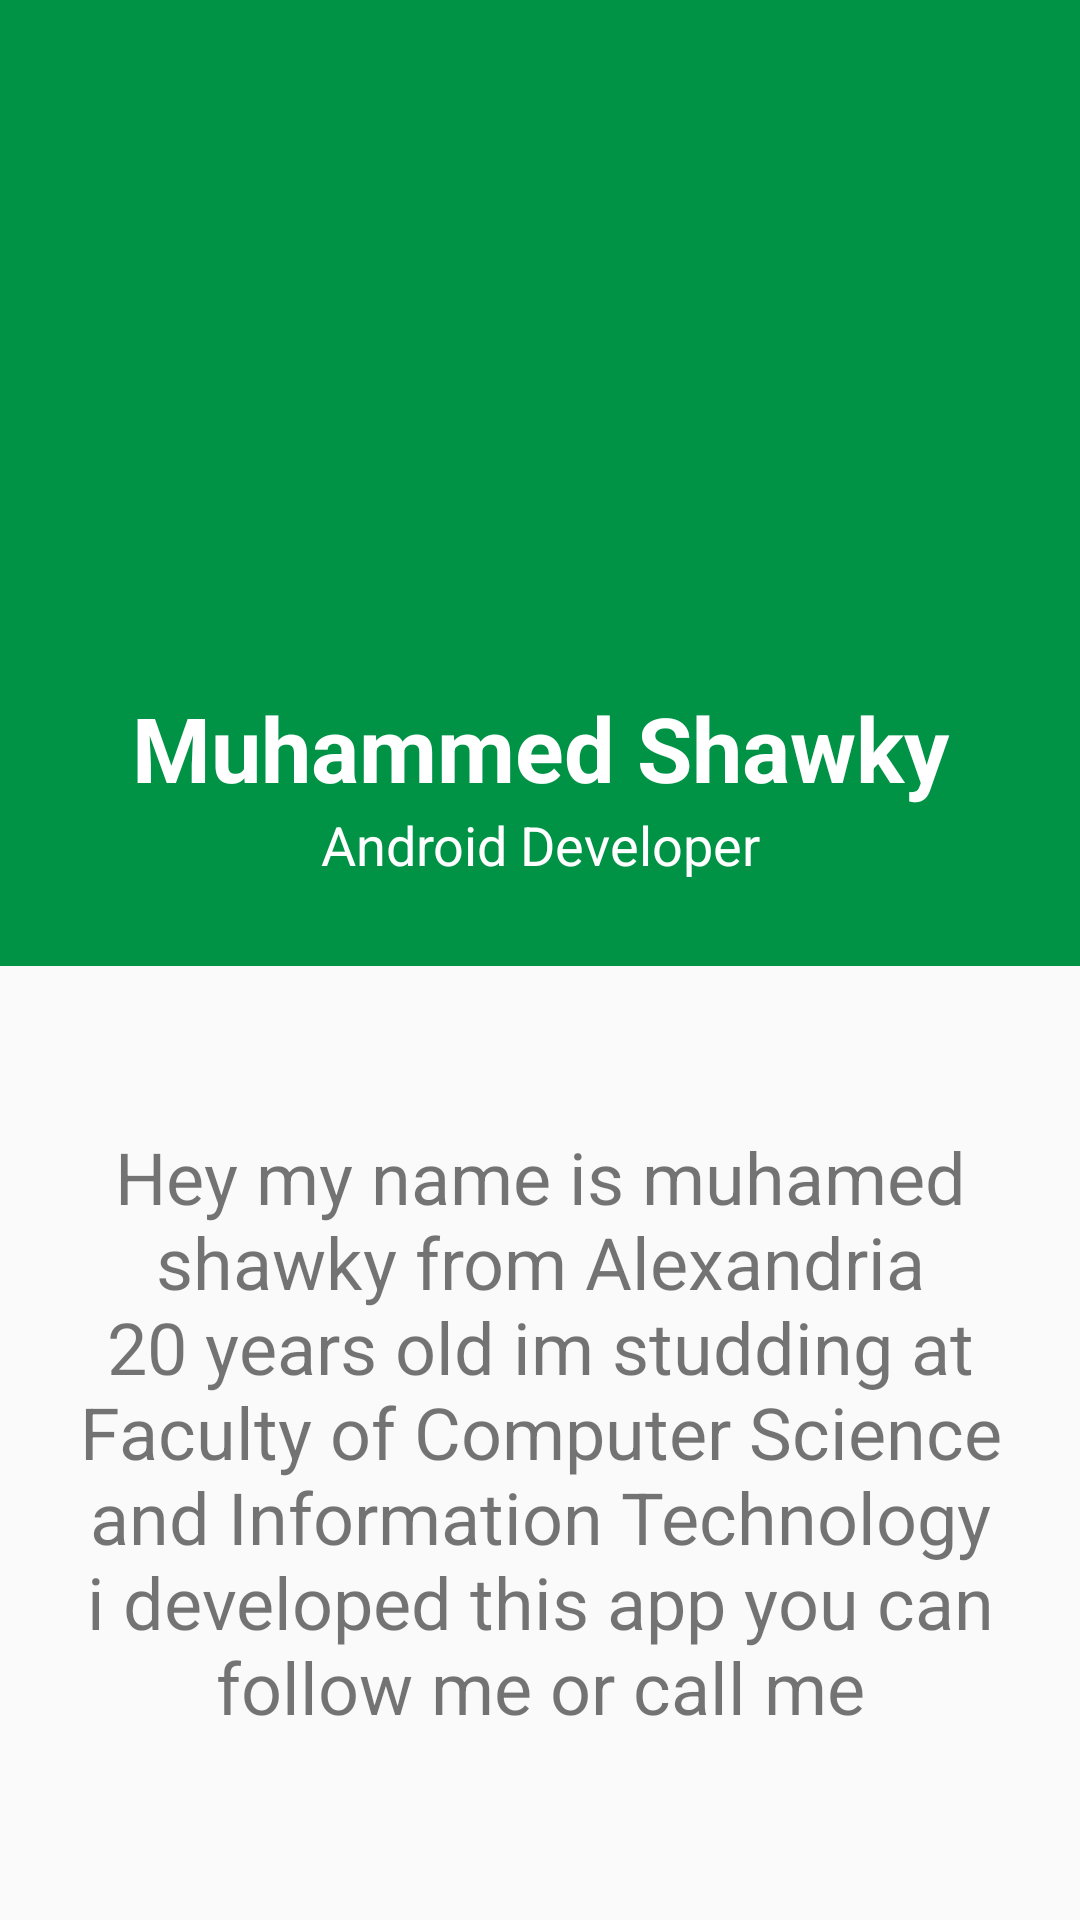

Produce the Android XML layout that renders to this screen, including the resource entries it uses.
<!-- AndroidManifest.xml: application theme AppTheme -->
<!-- res/layout/activity_myprofile.xml -->
<?xml version="1.0" encoding="utf-8"?>
<android.support.constraint.ConstraintLayout xmlns:android="http://schemas.android.com/apk/res/android"
    xmlns:app="http://schemas.android.com/apk/res-auto"
    xmlns:tools="http://schemas.android.com/tools"
    android:layout_width="match_parent"
    android:layout_height="match_parent"
    tools:context=".myprofile">

    <LinearLayout
        android:layout_width="match_parent"
        android:layout_height="match_parent"
        android:orientation="vertical"
        app:layout_constraintBottom_toBottomOf="parent"
        app:layout_constraintEnd_toEndOf="parent"
        app:layout_constraintStart_toStartOf="parent"
        app:layout_constraintTop_toTopOf="parent">

        <RelativeLayout
            android:layout_width="match_parent"
            android:layout_height="322dp"
            android:orientation="vertical">


            <LinearLayout
                android:layout_width="match_parent"
                android:layout_height="match_parent"
                android:orientation="vertical"
                android:background="#009346">

                <ImageView
                    android:id="@+id/imageView10"
                    android:layout_width="match_parent"
                    android:layout_height="207dp"
                    android:layout_alignParentTop="true"
                    android:layout_centerHorizontal="true"
                    android:layout_marginTop="22dp"
                    app:srcCompat="@drawable/me" />

                <TextView
                    android:id="@+id/textView5"
                    android:layout_width="match_parent"
                    android:layout_height="wrap_content"
                    android:layout_alignParentBottom="true"
                    android:layout_centerHorizontal="true"
                    android:text="Muhammed Shawky"
                    android:textAlignment="center"
                    android:textColor="#fff"
                    android:textSize="30sp"
                    android:textStyle="bold" />

                <TextView
                    android:id="@+id/textView6"
                    android:layout_width="match_parent"
                    android:layout_height="wrap_content"
                    android:text="Android Developer"
                    android:textAlignment="center"
                    android:textColor="#fff"
                    android:textSize="18sp" />

            </LinearLayout>

        </RelativeLayout>

        <LinearLayout
            android:layout_width="match_parent"
            android:layout_height="49dp"
            android:orientation="horizontal">

            <ImageView
                android:id="@+id/fp"
                android:layout_width="wrap_content"
                android:layout_height="50dp"
                android:layout_weight="1"
                android:scaleType="fitCenter"
                app:srcCompat="@drawable/facebook_box" />

            <ImageView
                android:id="@+id/call"
                android:layout_width="wrap_content"
                android:layout_height="50dp"
                android:layout_weight="1"
                app:srcCompat="@drawable/ic_call_black_24dp" />

            <ImageView
                android:id="@+id/gmail"
                android:layout_width="wrap_content"
                android:layout_height="50dp"
                android:layout_weight="1"
                android:scaleType="fitCenter"
                app:srcCompat="@drawable/gmail" />

        </LinearLayout>

        <TextView
            android:id="@+id/textView8"
            android:layout_width="match_parent"
            android:layout_height="237dp"
            android:layout_margin="5dp"
            android:text="Hey my name is muhamed shawky from Alexandria 20 years old im studding at Faculty of Computer Science and Information Technology
i developed this app you can follow me or call me"
            android:textAlignment="center"
            android:textSize="24sp" />

    </LinearLayout>

</android.support.constraint.ConstraintLayout>
<!-- resources referenced by this layout -->
<resources>
  <!-- drawable facebook_box (drawable) -->
  <vector xmlns:android="http://schemas.android.com/apk/res/android"
      android:height="24dp"
      android:width="24dp"
      android:viewportWidth="24"
      android:viewportHeight="24">
      <path android:fillColor="#0044ff" android:pathData="M5,3H19A2,2 0 0,1 21,5V19A2,2 0 0,1 19,21H5A2,2 0 0,1 3,19V5A2,2 0 0,1 5,3M18,5H15.5A3.5,3.5 0 0,0 12,8.5V11H10V14H12V21H15V14H18V11H15V9A1,1 0 0,1 16,8H18V5Z" />
  </vector>
  <!-- drawable gmail (drawable) -->
  <vector xmlns:android="http://schemas.android.com/apk/res/android"
      android:height="24dp"
      android:width="24dp"
      android:viewportWidth="24"
      android:viewportHeight="24">
      <path android:fillColor="#f63d3d" android:pathData="M20,18H18V9.25L12,13L6,9.25V18H4V6H5.2L12,10.25L18.8,6H20M20,4H4C2.89,4 2,4.89 2,6V18A2,2 0 0,0 4,20H20A2,2 0 0,0 22,18V6C22,4.89 21.1,4 20,4Z" />
  </vector>
  <!-- drawable ic_call_black_24dp (drawable) -->
  <vector android:height="24dp" android:tint="#00A04C"
      android:viewportHeight="24.0" android:viewportWidth="24.0"
      android:width="24dp" xmlns:android="http://schemas.android.com/apk/res/android">
      <path android:fillColor="#FF000000" android:pathData="M6.62,10.79c1.44,2.83 3.76,5.14 6.59,6.59l2.2,-2.2c0.27,-0.27 0.67,-0.36 1.02,-0.24 1.12,0.37 2.33,0.57 3.57,0.57 0.55,0 1,0.45 1,1V20c0,0.55 -0.45,1 -1,1 -9.39,0 -17,-7.61 -17,-17 0,-0.55 0.45,-1 1,-1h3.5c0.55,0 1,0.45 1,1 0,1.25 0.2,2.45 0.57,3.57 0.11,0.35 0.03,0.74 -0.25,1.02l-2.2,2.2z"/>
  </vector>
  <style name="AppTheme" parent="Theme.AppCompat.Light.DarkActionBar">
          
          <item name="colorPrimary">#00A04C</item>
          <item name="colorPrimaryDark">#00A04C</item>
          <item name="colorAccent">#01dd6a</item>
      </style>
</resources>
